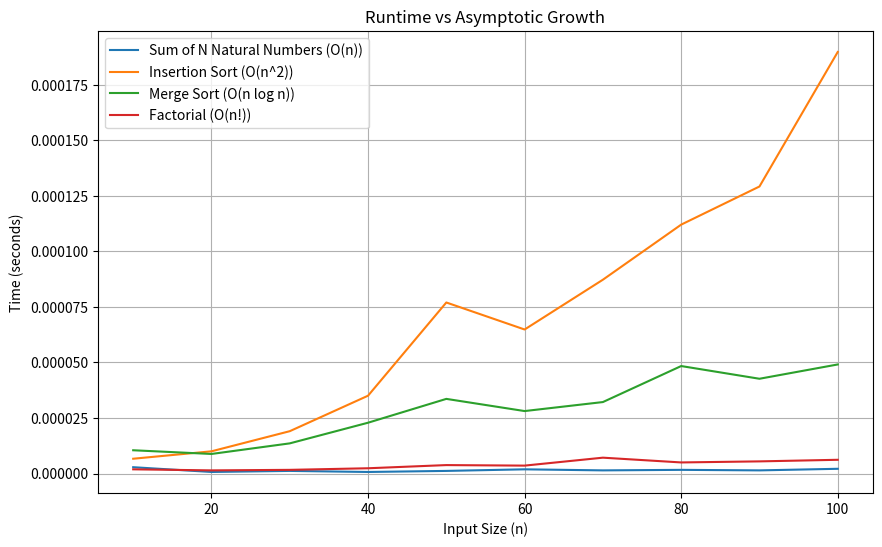

This figure's Python source:
import time
import matplotlib.pyplot as plt
import numpy as np

# Function to calculate the sum of n natural numbers using a for loop
def sum_natural_numbers(n):
    total = 0
    for i in range(1, n + 1):
        total += i
    return total

# Function to perform insertion sort
def insertion_sort(arr):
    for i in range(1, len(arr)):
        key = arr[i]
        j = i - 1
        while j >= 0 and key < arr[j]:
            arr[j + 1] = arr[j]
            j -= 1
        arr[j + 1] = key
    return arr

# Function to perform merge sort
def merge_sort(arr):
    if len(arr) > 1:
        mid = len(arr) // 2
        L = arr[:mid]
        R = arr[mid:]

        merge_sort(L)
        merge_sort(R)

        i = j = k = 0
        while i < len(L) and j < len(R):
            if L[i] < R[j]:
                arr[k] = L[i]
                i += 1
            else:
                arr[k] = R[j]
                j += 1
            k += 1

        while i < len(L):
            arr[k] = L[i]
            i += 1
            k += 1

        while j < len(R):
            arr[k] = R[j]
            j += 1
            k += 1
    return arr

# Function to calculate factorial recursively
def factorial(n):
    if n == 0 or n == 1:
        return 1
    return n * factorial(n - 1)

# Function to measure runtime
def measure_time(func, *args):
    start_time = time.time()
    func(*args)
    end_time = time.time()
    return end_time - start_time

# Input sizes
n_values = [10, 20, 30, 40, 50, 60, 70, 80, 90, 100]

# Lists to store runtimes
runtimes_sum = []
runtimes_insertion = []
runtimes_merge = []
runtimes_factorial = []

# Measure runtime for each algorithm
for n in n_values:
    # For sum of n natural numbers
    runtimes_sum.append(measure_time(sum_natural_numbers, n))
    
    # For insertion sort
    arr = list(range(n, 0, -1))  # Worst case: reverse sorted array
    runtimes_insertion.append(measure_time(insertion_sort, arr))
    
    # For merge sort
    arr = list(range(n, 0, -1))  # Worst case: reverse sorted array
    runtimes_merge.append(measure_time(merge_sort, arr))
    
    # For factorial
    runtimes_factorial.append(measure_time(factorial, n))

# Plotting the results
plt.figure(figsize=(10, 6))

# Plot runtimes
plt.plot(n_values, runtimes_sum, label='Sum of N Natural Numbers (O(n))')
plt.plot(n_values, runtimes_insertion, label='Insertion Sort (O(n^2))')
plt.plot(n_values, runtimes_merge, label='Merge Sort (O(n log n))')
plt.plot(n_values, runtimes_factorial, label='Factorial (O(n!))')

# Labels and title
plt.xlabel('Input Size (n)')
plt.ylabel('Time (seconds)')
plt.title('Runtime vs Asymptotic Growth')
plt.legend()

# Show plot
plt.grid(True)
plt.show()
